Run: headless pygame with SDL's dummy video driver; simulated clock (each Clock.tick advances the game by its frame time, no real sleeping); random seed 0; keys injected as events and as key.get_pressed() state; mouse plan: one left click at the window centre at the start of phase 2, then a move to the lower-right quarter at the start of phase 3.
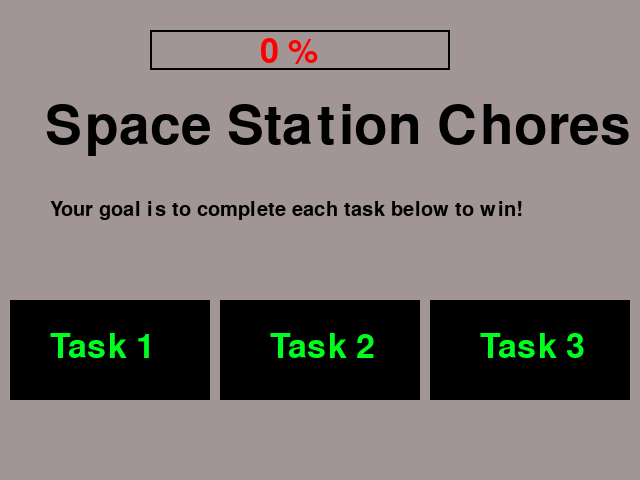
Frame 1 of 4 · flips 1–60 · no input
Frame 2 of 4 · flips 61–180 · clicked the window centre · tapped SPACE, RETURN · held RIGHT (→), D · screen unchanged from frame 1, image omitted
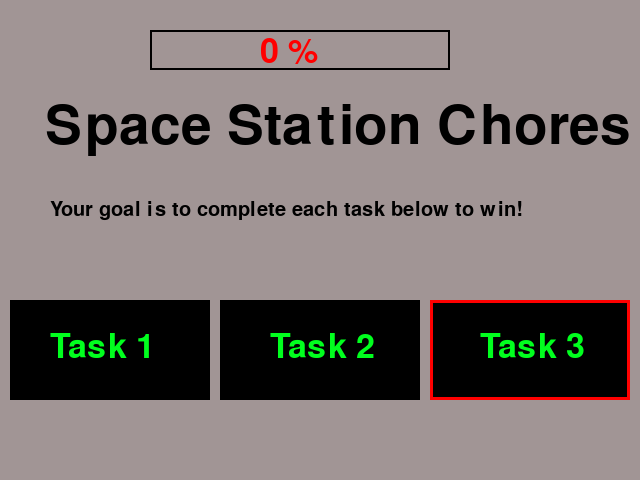
Frame 3 of 4 · flips 181–300 · moved the mouse to the lower-right quarter · held DOWN (↓), S
Frame 4 of 4 · flips 301–420 · held LEFT (←), A, UP (↑), W · screen unchanged from frame 3, image omitted

The pygame program that drew these frames:

import pygame , sys , random , time 
from pygame.locals import K_ESCAPE, KEYDOWN, QUIT, MOUSEBUTTONDOWN
pygame.init()

WIDTH = 640
HEIGHT = 480
SIZE = (WIDTH, HEIGHT)
password = str(random.randrange(1000,10000))

screen = pygame.display.set_mode(SIZE)
clock = pygame.time.Clock()


BLACK = (0, 0, 0)
WHITE = (255, 255, 255)
GREEN = (0, 255, 30)
RED = (255, 0, 0)
BLUE = (96, 198, 221)
YELLOW =(221, 232, 78)
GRAY = (161,149,149)
Global_score = 0
task1complete = 0 
font = pygame.font.SysFont(None, 30)
click = False
progress = 0
def draw_text(text, font, color, surface, x, y):
    textobj = font.render(text, 1, color)
    textrect = textobj.get_rect()
    textrect.topleft = (x, y)
    surface.blit(textobj, textrect)
# ---------------------------
def main_menu():
    global Global_score
    click = False
    while True:
        click = False
        for event in pygame.event.get():
            if event.type == KEYDOWN:
                if event.key == K_ESCAPE:
                    pygame.quit()
                    sys.exit()
            elif event.type == QUIT:
                    pygame.quit()
                    sys.exit()
            if event.type == MOUSEBUTTONDOWN:
                if event.button == 1:
                    click = True
    
        screen.fill((GRAY))
        draw_text('Space Station Chores', pygame.font.SysFont(None, 80), (BLACK), screen, 45, 100)
        draw_text('Your goal is to complete each task below to win!', font, (BLACK), screen, 50, 200)
        mx , my = pygame.mouse.get_pos()
        
        Button_1 = pygame.draw.rect(screen, BLACK,(10,300,200,100)) 
        Button_2 = pygame.draw.rect(screen, BLACK,(220,300,200,100))
        Button_3 = pygame.draw.rect(screen, BLACK,(430,300,200,100))
        draw_text("Task 1", pygame.font.SysFont(None, 50) ,GREEN,screen,50,330)
        draw_text("Task 2", pygame.font.SysFont(None, 50) ,GREEN,screen,270,330)
        draw_text("Task 3", pygame.font.SysFont(None, 50) ,GREEN,screen,480,330)
        if Global_score == 3:
            win()
        if Button_1.collidepoint((mx,my)):
            pygame.draw.rect(screen, RED,(10,300,200,100),3)
            if click:
                task1()      
        if Button_2.collidepoint((mx,my)):
            pygame.draw.rect(screen, RED,(220,300,200,100),3)
            if click:
                Global_score += 1
        if Button_3.collidepoint((mx,my)):
            pygame.draw.rect(screen, RED,(430,300,200,100),3)
            if click:
                Global_score += 1
        
        progress = Global_score * 100
        percent = round((Global_score / 3) * 100)
        pygame.draw.rect(screen,GREEN,(150,30,progress,40))
        pygame.draw.rect(screen,BLACK,(150,30,300,40),2)
        draw_text(f"{percent} %", pygame.font.SysFont(None, 50) ,RED,screen,260,35)

        pygame.display.flip()
        clock.tick(60)
    
def task1():
    running = True
    passinput = ""
    click = False
    
    
    global Global_score
    while running: 
        click = False
        for event in pygame.event.get():
            if event.type == KEYDOWN:
                if event.key == K_ESCAPE:
                    running = False
            elif event.type == QUIT:
                    pygame.quit()
                    sys.exit()
            if event.type == MOUSEBUTTONDOWN:
                if event.button == 1:
                    click = True
    
            
        screen.fill((GRAY))
        draw_text('Uploading Log files', font, (BLACK), screen, 20, 20)
        mx , my = pygame.mouse.get_pos()
        
        pygame.draw.rect(screen,(98,98,98),(50,50,500,400))
        stickynote = pygame.draw.rect(screen, YELLOW,(380,300,100,100))
        draw_text('click me!', font, (BLACK), screen, 390, 320)
        button_1 = pygame.draw.rect(screen,GRAY,(100,100,50,50))
        draw_text('1', font, (BLACK), screen, 100, 100)
        button_2 = pygame.draw.rect(screen,GRAY,(160,100,50,50))
        draw_text('2', font, (BLACK), screen, 160, 100)
        button_3 = pygame.draw.rect(screen,GRAY,(220,100,50,50))
        draw_text('3', font, (BLACK), screen, 220, 100)
        button_4 = pygame.draw.rect(screen,GRAY,(100,160,50,50))
        draw_text('4', font, (BLACK), screen, 100, 160)
        button_5 = pygame.draw.rect(screen,GRAY,(160,160,50,50))
        draw_text('5', font, (BLACK), screen, 160, 160)
        button_6 = pygame.draw.rect(screen,GRAY,(220,160,50,50))
        draw_text('6', font, (BLACK), screen, 220, 160)
        button_7 = pygame.draw.rect(screen,GRAY,(100,220,50,50))
        draw_text('7', font, (BLACK), screen, 100, 220)
        button_8 = pygame.draw.rect(screen,GRAY,(160,220,50,50))
        draw_text('8', font, (BLACK), screen, 160, 220)
        button_9 = pygame.draw.rect(screen,GRAY,(220,220,50,50))
        draw_text('9', font, (BLACK), screen, 220, 220)
        button_0 = pygame.draw.rect(screen,GRAY,(160,280,50,50))
        draw_text('0', font, (BLACK), screen, 160, 280)
        enter_button = pygame.draw.rect(screen,GREEN,(220,280,50,50))
        pygame.draw.rect(screen,BLACK,(290,100,150,60))
        

        if stickynote.collidepoint((mx,my)):
            pygame.draw.rect(screen, RED,(380,300,100,100),3)
            if click:
                sticky_note()
        if button_0.collidepoint((mx,my)):
            pygame.draw.rect(screen,RED,(160,280,50,50),2)
            if click:
                passinput += "0"
        if button_1.collidepoint((mx,my)):
            pygame.draw.rect(screen,RED,(100,100,50,50),2)
            if click:
                passinput += "1"
        if button_2.collidepoint((mx,my)):
            pygame.draw.rect(screen,RED,(160,100,50,50),2)
            if click:
                passinput += "2"
        if button_3.collidepoint((mx,my)):
            pygame.draw.rect(screen,RED,(220,100,50,50),2)
            if click:
                passinput += "3"
        if button_4.collidepoint((mx,my)):
            pygame.draw.rect(screen,RED,(100,160,50,50),2)
            if click:
                passinput += "4"
        if button_5.collidepoint((mx,my)):
            pygame.draw.rect(screen,RED,(160,160,50,50),2)
            if click:
                passinput += "5"
        if button_6.collidepoint((mx,my)):
            pygame.draw.rect(screen,RED,(220,160,50,50),2)
            if click:
                passinput += "6"
        if button_7.collidepoint((mx,my)):
            pygame.draw.rect(screen,RED,(100,220,50,50),2)
            if click:
                passinput += "7"
        if button_8.collidepoint((mx,my)):
            pygame.draw.rect(screen,RED,(160,220,50,50),2)
            if click:
                passinput += "8"
        if button_9.collidepoint((mx,my)):
            pygame.draw.rect(screen,RED,(220,220,50,50),2)
            if click:
                passinput += "9"
        if enter_button.collidepoint((mx,my)):
            if click:
               if passinput != password:
                    passinput = ""
 
        if enter_button.collidepoint((mx,my)):
            if click:
               if passinput == password:
                    passinput = ""
                    loading()
                    return
                
    
        draw_text(f'{passinput}',pygame.font.SysFont(None, 60), (RED), screen, 300, 110)
    
        pygame.display.flip()
        clock.tick(60)

def sticky_note():

    running = True
    
    while running:
        
        for event in pygame.event.get():
            if event.type == KEYDOWN:
                if event.key == K_ESCAPE:
                    running = False
            elif event.type == QUIT:
                pygame.quit()
                sys.exit()

        
        
        screen.fill((YELLOW))
    
        draw_text(f'Todays password is {password}',pygame.font.SysFont(None, 60), (BLACK), screen, 100, 100) 
        
        pygame.display.flip()
        clock.tick(60)

def loading():
   running = True
   rect_x = 0
   loading = False 
   while running:
        screen.fill((GRAY))
        mx , my = pygame.mouse.get_pos()
        pygame.draw.rect(screen,(98,98,98),(50,50,500,400))
        unload = pygame.draw.rect(screen,GREEN,(200,210,210,60))
        
        

        draw_text("Unload files",pygame.font.SysFont(None, 50), (BLACK), screen, 210, 220) 
        
        if unload.collidepoint((mx,my)):
            pygame.draw.rect(screen,RED,(200,210,210,60),2)
            if click:
                loading = True
                
                   

        
        if loading == True:    
                pygame.draw.rect(screen,RED,(100,300,0 + rect_x,50))  
                time.sleep(0.3)
                rect_x += 20
                if rect_x >= 421:
                    time.sleep(1)
                    loading = False
                    
                    task_complete()
                    return
                    
        pygame.draw.rect(screen,BLACK,(100 ,300,400 ,50),1)
        click = False
        for event in pygame.event.get():
            if event.type == QUIT:
                    pygame.quit()
                    sys.exit()
            if event.type == MOUSEBUTTONDOWN:
                if event.button == 1:
                    click = True
            
            
        pygame.display.flip()
        clock.tick(60)

def task_complete():
    global Global_score
    global task1complete
    running = True
    while running:
        
        
        click = False
        for event in pygame.event.get():
            if event.type == QUIT:
                    pygame.quit()
                    sys.exit()
            if event.type == MOUSEBUTTONDOWN:
                if event.button == 1:
                    click = True
        screen.fill((GRAY))
       
        mx , my = pygame.mouse.get_pos()
        pygame.draw.rect(screen,(98,98,98),(50,50,500,400))
        draw_text("Task Complete!",font, (BLACK), screen, 190, 130)
        draw_text("Click below to continue:",font, (BLACK), screen, 130, 170)
        
        unload = pygame.draw.rect(screen,BLUE,(160,220,200,100))
        draw_text("Return",pygame.font.SysFont(None, 70), (BLACK), screen, 180, 240)
        if unload.collidepoint((mx,my)):
            pygame.draw.rect(screen,RED,(160,220,200,100),2)
            if click:
                if task1complete == 0:
                    Global_score += 1
                    task1complete = 1
                return 
            
        pygame.display.flip()
        clock.tick(60)

def win():
    click = False
    global Global_score
    global progress
    global percent 
    global task1complete
    running = True

    while running:
        
        click = False
        for event in pygame.event.get():
            if event.type == QUIT:
                pygame.quit()
                sys.exit()
            if event.type == MOUSEBUTTONDOWN:
                if event.button == 1:
                    click = True
        screen.fill((GRAY))
        mx , my = pygame.mouse.get_pos()
        progress = Global_score * 100
        percent = round((Global_score / 3) * 100)
        pygame.draw.rect(screen,GREEN,(150,30,progress,40))
        pygame.draw.rect(screen,BLACK,(150,30,300,40),2)
        draw_text('Congrats you beat all tasks!',pygame.font.SysFont(None, 60), (BLACK), screen, 50, 100)
        draw_text('Start Again?',pygame.font.SysFont(None, 60), (BLACK), screen, 200, 150)
        
        draw_text(f"{percent} %", pygame.font.SysFont(None, 50) ,RED,screen,260,35)

        Quit = pygame.draw.rect(screen, BLACK,(350,300,200,100))
        Restart = pygame.draw.rect(screen, BLACK,(100,300,200,100))
        draw_text('Yes',pygame.font.SysFont(None, 60), (WHITE), screen, 160, 330)
        draw_text('No',pygame.font.SysFont(None, 60), (WHITE), screen, 420, 330)
        if Quit.collidepoint((mx,my)):
            pygame.draw.rect(screen, RED,(350,300,200,100),2)
            if click:
                pygame.quit()
                sys.exit()
        if Restart.collidepoint((mx,my)):
            pygame.draw.rect(screen, RED,(100,300,200,100),2)
            if click:
                Global_score = 0
                task1complete = 0
                return
                
        

        
        
            
        pygame.display.flip()
        clock.tick(60)

main_menu()
